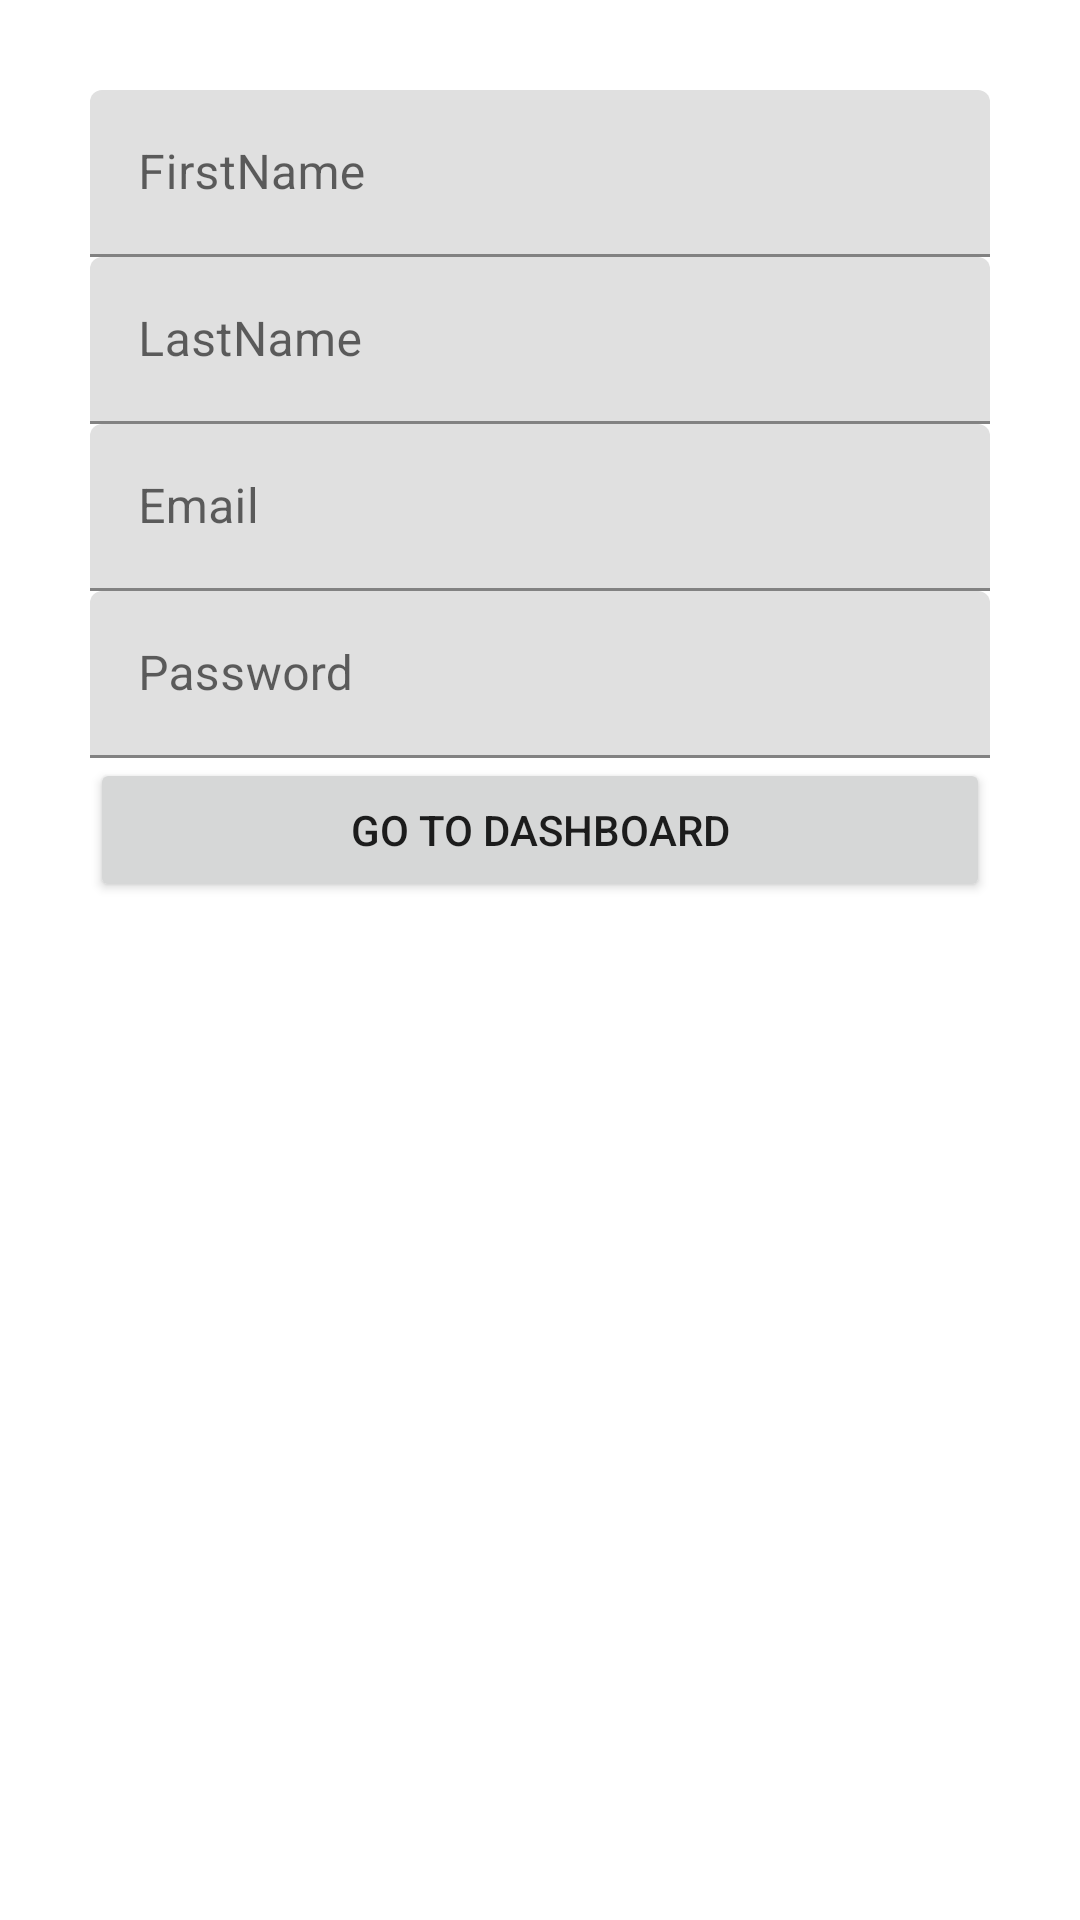

Reconstruct the res/layout file that produces this screen, plus the resources it refers to.
<!-- AndroidManifest.xml: application theme Theme.Internship -->
<!-- res/layout/activity_user_profile.xml -->
<?xml version="1.0" encoding="utf-8"?>
<LinearLayout
    xmlns:android="http://schemas.android.com/apk/res/android"
    xmlns:tools="http://schemas.android.com/tools"
    android:layout_width="match_parent"
    android:layout_height="match_parent"
    android:orientation="vertical"
    android:padding="30dp"
    tools:context=".UserProfile">


    <com.google.android.material.textfield.TextInputLayout
        android:layout_width="match_parent"
        android:layout_height="wrap_content"
        tools:layout_editor_absoluteX="118dp"
        tools:layout_editor_absoluteY="176dp">

        <com.google.android.material.textfield.TextInputEditText
            android:id="@+id/FN"
            android:layout_width="match_parent"
            android:layout_height="wrap_content"
            android:hint="FirstName" />
    </com.google.android.material.textfield.TextInputLayout>

    <com.google.android.material.textfield.TextInputLayout
        android:layout_width="match_parent"
        android:layout_height="wrap_content"
        tools:layout_editor_absoluteX="135dp"
        tools:layout_editor_absoluteY="304dp">

        <com.google.android.material.textfield.TextInputEditText
            android:id="@+id/LN"
            android:layout_width="match_parent"
            android:layout_height="wrap_content"
            android:hint="LastName" />
    </com.google.android.material.textfield.TextInputLayout>

    <com.google.android.material.textfield.TextInputLayout
        android:layout_width="match_parent"
        android:layout_height="wrap_content"
        tools:layout_editor_absoluteX="128dp"
        tools:layout_editor_absoluteY="453dp">

        <com.google.android.material.textfield.TextInputEditText
            android:id="@+id/Gmail"
            android:layout_width="match_parent"
            android:layout_height="wrap_content"
            android:hint="Email" />
    </com.google.android.material.textfield.TextInputLayout>

    <com.google.android.material.textfield.TextInputLayout
        android:layout_width="match_parent"
        android:layout_height="wrap_content"
        tools:layout_editor_absoluteX="137dp"
        tools:layout_editor_absoluteY="590dp">

        <com.google.android.material.textfield.TextInputEditText
            android:id="@+id/Pwd"
            android:layout_width="match_parent"
            android:layout_height="wrap_content"
            android:hint="Password" />
    </com.google.android.material.textfield.TextInputLayout>

    <Button
        android:id="@+id/button"
        android:layout_width="match_parent"
        android:layout_height="wrap_content"
        android:text="Go To DashBoard" />
</LinearLayout>
<!-- resources referenced by this layout -->
<resources>
  <style name="Theme.Internship" parent="Theme.MaterialComponents.Light.NoActionBar">
          
          <item name="colorPrimary">@color/purple_500</item>
          <item name="colorPrimaryVariant">@color/purple_700</item>
          <item name="colorOnPrimary">@color/white</item>
          
          <item name="colorSecondary">@color/teal_200</item>
          <item name="colorSecondaryVariant">@color/teal_700</item>
          <item name="colorOnSecondary">@color/black</item>
          
          <item name="android:statusBarColor" tools:targetApi="l">?attr/colorPrimaryVariant</item>
          
      </style>
  <color name="purple_500">#FF6200EE</color>
  <color name="purple_700">#FF3700B3</color>
  <color name="white">#FFFFFFFF</color>
  <color name="teal_200">#FF03DAC5</color>
  <color name="teal_700">#FF018786</color>
  <color name="black">#FF000000</color>
</resources>
